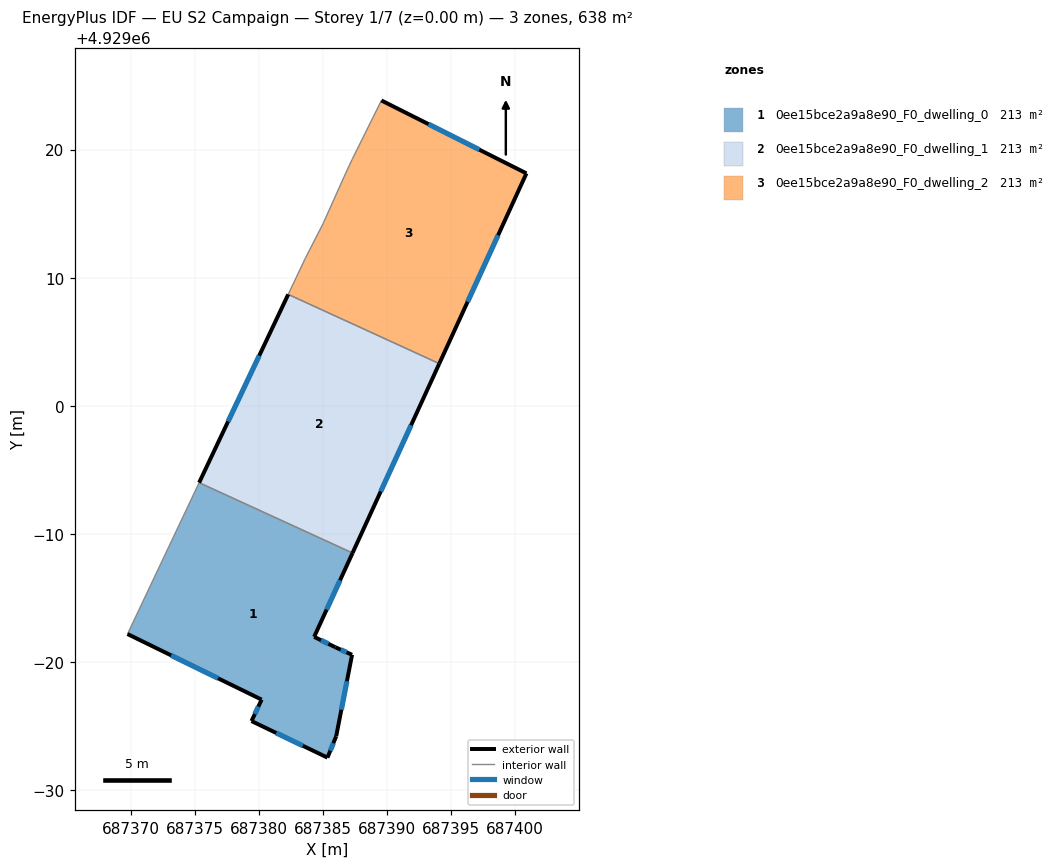
=== STOREY PLAN SPEC (per zone: floor XY polygon, exterior-wall plan segments, windows/doors) ===
zone 1: 0ee15bce2a9a8e90_F0_dwelling_0  (212.5 m²)
  floor: (687385.36, 4928972.53) (687386.04, 4928974.20) (687387.28, 4928980.56) (687385.97, 4928981.15) (687384.32, 4928981.96) (687387.32, 4928988.51) (687375.34, 4928994.00) (687369.75, 4928982.18) (687380.22, 4928977.06) (687379.43, 4928975.39)
  exterior wall: (687387.28, 4928980.56) – (687386.04, 4928974.20)  [6.5 m]
    window: (687386.88, 4928978.49) – (687386.44, 4928976.27)  [2.4 m²]
  exterior wall: (687386.04, 4928974.20) – (687385.36, 4928972.53)  [1.8 m]
    window: (687385.82, 4928973.66) – (687385.58, 4928973.08)  [0.7 m²]
  exterior wall: (687385.36, 4928972.53) – (687379.43, 4928975.39)  [6.6 m]
    window: (687383.43, 4928973.46) – (687381.36, 4928974.46)  [2.4 m²]
  exterior wall: (687379.43, 4928975.39) – (687380.22, 4928977.06)  [1.9 m]
    window: (687379.69, 4928975.93) – (687379.97, 4928976.52)  [0.7 m²]
  exterior wall: (687380.22, 4928977.06) – (687369.75, 4928982.18)  [11.7 m]
    window: (687376.82, 4928978.73) – (687373.16, 4928980.52)  [4.3 m²]
  exterior wall: (687387.32, 4928988.51) – (687384.32, 4928981.96)  [7.2 m]
    window: (687386.34, 4928986.38) – (687385.30, 4928984.09)  [2.6 m²]
  exterior wall: (687384.32, 4928981.96) – (687385.97, 4928981.15)  [1.8 m]
    window: (687384.86, 4928981.70) – (687385.43, 4928981.42)  [0.7 m²]
  exterior wall: (687385.97, 4928981.15) – (687387.28, 4928980.56)  [1.4 m]
    window: (687386.40, 4928980.96) – (687386.85, 4928980.75)  [0.5 m²]
  interior walls: 2
zone 2: 0ee15bce2a9a8e90_F0_dwelling_1  (212.5 m²)
  floor: (687387.32, 4928988.51) (687394.09, 4929003.29) (687382.30, 4929008.69) (687375.34, 4928994.00)
  exterior wall: (687394.09, 4929003.29) – (687387.32, 4928988.51)  [16.3 m]
    window: (687391.89, 4928998.48) – (687389.52, 4928993.31)  [6.0 m²]
  exterior wall: (687375.34, 4928994.00) – (687382.30, 4929008.69)  [16.3 m]
    window: (687377.60, 4928998.78) – (687380.04, 4929003.91)  [6.0 m²]
  interior walls: 2
zone 3: 0ee15bce2a9a8e90_F0_dwelling_2  (212.5 m²)
  floor: (687394.09, 4929003.29) (687400.89, 4929018.14) (687389.57, 4929023.83) (687387.28, 4929019.22) (687386.78, 4929018.15) (687385.02, 4929014.22) (687383.62, 4929011.49) (687382.30, 4929008.69)
  exterior wall: (687389.57, 4929023.83) – (687400.89, 4929018.14)  [12.7 m]
    window: (687393.25, 4929021.98) – (687397.21, 4929019.99)  [4.6 m²]
  exterior wall: (687400.89, 4929018.14) – (687394.09, 4929003.29)  [16.3 m]
    window: (687398.68, 4929013.31) – (687396.30, 4929008.12)  [6.0 m²]
  interior walls: 6

=== DERIVED (storey summary) ===
Building: EU S2 Campaign
Storey: 1 of 7  (floor level z = 0.00 m)
Storey gross floor area: 637.6 m²
Zones on this storey: 3
  - 0ee15bce2a9a8e90_F0_dwelling_0: floor 212.5 m²; exterior wall 38.8 m (116.5 m²); 8 window(s) 14.2 m²; WWR 12.2%
  - 0ee15bce2a9a8e90_F0_dwelling_1: floor 212.5 m²; exterior wall 32.5 m (97.5 m²); 2 window(s) 11.9 m²; WWR 12.2%
  - 0ee15bce2a9a8e90_F0_dwelling_2: floor 212.5 m²; exterior wall 29.0 m (87.0 m²); 2 window(s) 10.6 m²; WWR 12.2%
Zone adjacency (shared interzone walls):
  - 0ee15bce2a9a8e90_F0_dwelling_0 ↔ 0ee15bce2a9a8e90_F0_dwelling_1
  - 0ee15bce2a9a8e90_F0_dwelling_1 ↔ 0ee15bce2a9a8e90_F0_dwelling_2